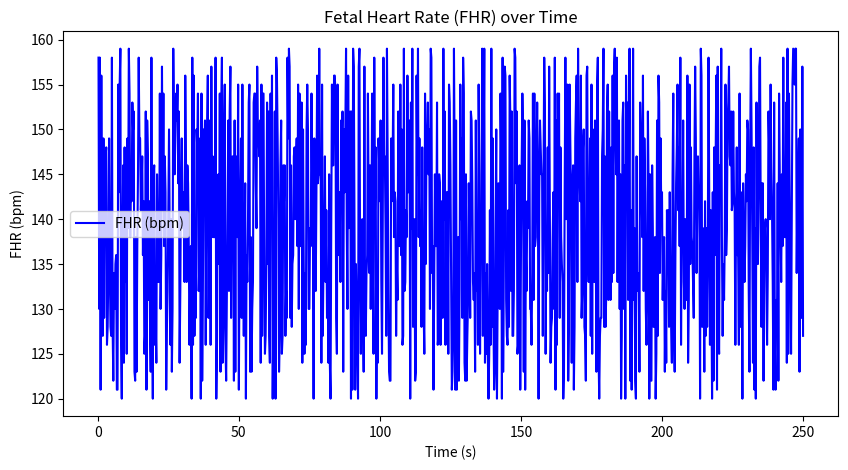
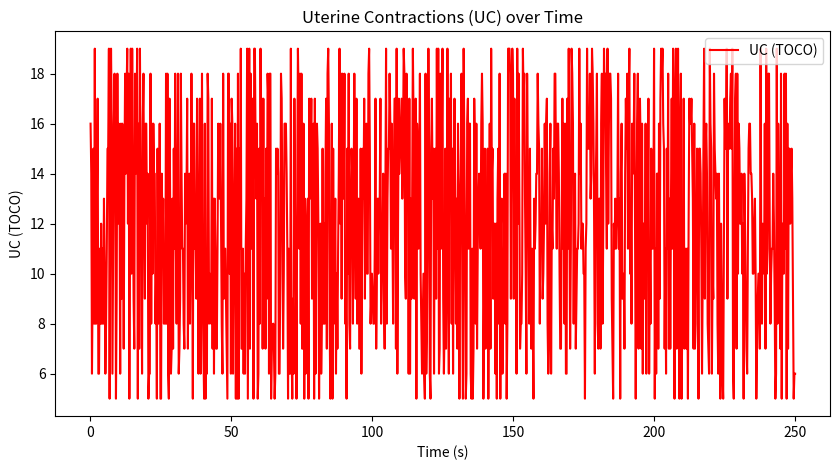

Python code for these plots, in order:
import pandas as pd
import numpy as np

# Set parameters for dataset generation
num_rows = 1000  # Number of rows in the dataset
num_columns = 3  # Number of columns (including time, FHR, and UC)

# Simulate time in milliseconds (each row is 250 milliseconds apart)
time_column = np.arange(250, 250 * (num_rows + 1), 250)

# Simulate FHR (beats per minute), random values around a typical range for fetal heart rate
fhr_column = np.random.randint(120, 160, size=num_rows)

# Simulate UC (TOCO), random values representing uterine contractions
uc_column = np.random.randint(5, 20, size=num_rows)

# Generate additional random columns to reach 10 columns
extra_columns = {
    f"Extra_Col_{i+1}": np.random.random(size=num_rows) * 100 for i in range(num_columns - 3)
}

# Combine all into a DataFrame
data = {
    "Time (ms)": time_column,
    "FHR (bpm)": fhr_column,
    "UC (TOCO)": uc_column
}

df = pd.DataFrame(data)
df

import pandas as pd
import matplotlib.pyplot as plt

# Convert time from milliseconds to seconds
df['Time (s)'] = df['Time (ms)'] / 1000

# Plot FHR vs Time
plt.figure(figsize=(10, 5))
plt.plot(df['Time (s)'], df['FHR (bpm)'], label='FHR (bpm)', color='blue')
plt.title('Fetal Heart Rate (FHR) over Time')
plt.xlabel('Time (s)')
plt.ylabel('FHR (bpm)')
plt.legend()
plt.show()

# Plot UC vs Time
plt.figure(figsize=(10, 5))
plt.plot(df['Time (s)'], df['UC (TOCO)'], label='UC (TOCO)', color='red')
plt.title('Uterine Contractions (UC) over Time')
plt.xlabel('Time (s)')
plt.ylabel('UC (TOCO)')
plt.legend()
plt.show()

# Define function to calculate pulse interval from bpm
def bpm_to_pulse_interval(bpm):
    return (60 * 1000) / bpm  # Pulse interval in milliseconds

# Resampling to 1-minute chunks (Assuming the time is continuous)
df['Minute'] = df['Time (s)'] // 60

# Epoch analysis: Divide each minute into 16 epochs (3.75 seconds each = 15 data points)
epoch_size = 15  # 3.75 seconds * 4 data points per second = 15

fhr_epoch_avg = []
pulse_intervals = []

for minute in df['Minute'].unique():
    minute_data = df[df['Minute'] == minute]
    
    for epoch in range(0, len(minute_data), epoch_size):
        epoch_data = minute_data.iloc[epoch:epoch + epoch_size]
        
        # Calculate average FHR
        avg_fhr = epoch_data['FHR (bpm)'].mean()
        fhr_epoch_avg.append(avg_fhr)
        
        # Calculate pulse interval
        avg_pulse_interval = bpm_to_pulse_interval(avg_fhr)
        pulse_intervals.append(avg_pulse_interval)

# Convert results to DataFrame for easier analysis
epoch_df = pd.DataFrame({
    'Epoch': range(len(fhr_epoch_avg)),
    'Avg FHR (bpm)': fhr_epoch_avg,
    'Avg Pulse Interval (ms)': pulse_intervals
})

print(epoch_df.head())

from scipy.signal import find_peaks, peak_widths

# UC peak detection
uc_values = df['UC (TOCO)'].values
peaks, _ = find_peaks(uc_values, height=0)  # You can set a height threshold if needed

# Calculate the width of peaks at half their maximum height
widths = peak_widths(uc_values, peaks, rel_height=0.5)

# Convert widths from data points to seconds (4 data points per second)
widths_in_seconds = widths[0] / 4

# Count peaks where the width is greater than 30 seconds
wide_peaks = widths_in_seconds[widths_in_seconds > 30]

# Calculate the average duration of these peaks
avg_duration = wide_peaks.mean()

print(f"Number of peaks wider than 30 seconds: {len(wide_peaks)}")
print(f"Average duration of wide peaks: {avg_duration} seconds")